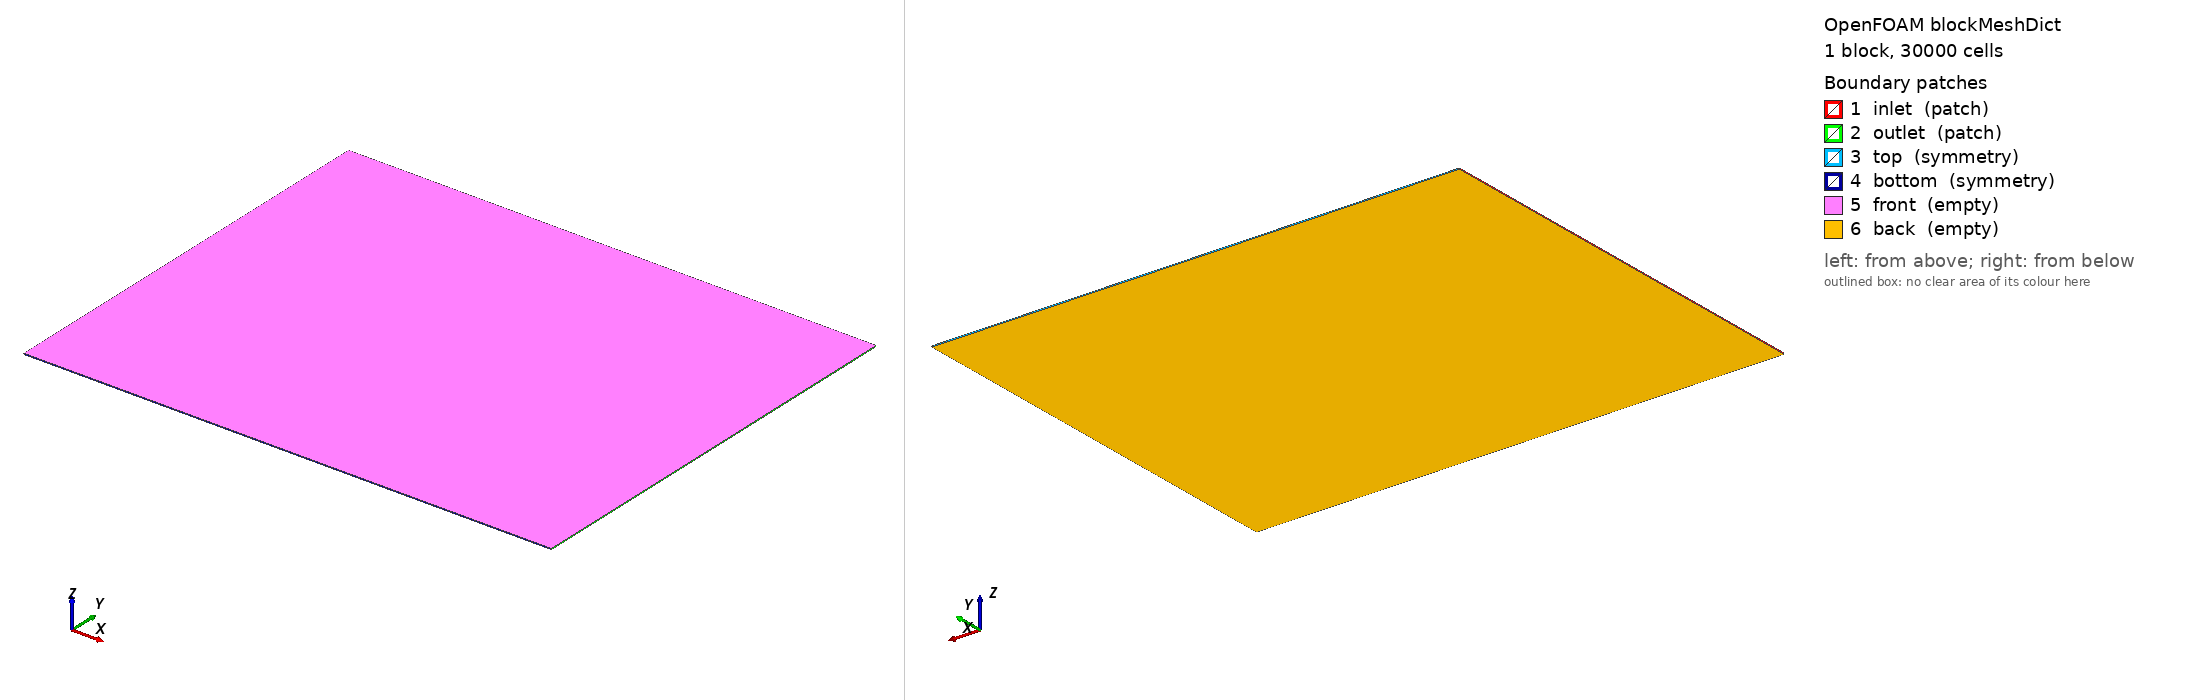

OpenFOAM case: the mesh blockMesh builds from blockMeshDict, 1 block(s), 30000 cells. Boundary patches (legend numbers): 1 inlet (patch), 2 outlet (patch), 3 top (symmetry), 4 bottom (symmetry), 5 front (empty), 6 back (empty). Left view from above one corner, right view from below the opposite corner. Boundary conditions: 5 field file(s) under 0/; 6 of 6 drawn patches have an entry in a shipped field file.

=== system/blockMeshDict ===
FoamFile { version 2.0; format ascii; class dictionary; location "system"; object blockMeshDict; }

scale 1;

// C-mesh around unit chord NACA airfoil
// Domain: 20c upstream, 30c downstream, 20c top/bottom
// Airfoil geometry injected per-case via snappyHexMesh / foamyHexMesh
// For 2D: single cell in z, front/back = empty

vertices
(
    (-20  -20  -0.05)   // 0
    ( 30  -20  -0.05)   // 1
    ( 30   20  -0.05)   // 2
    (-20   20  -0.05)   // 3
    (-20  -20   0.05)   // 4
    ( 30  -20   0.05)   // 5
    ( 30   20   0.05)   // 6
    (-20   20   0.05)   // 7
);

blocks
(
    hex (0 1 2 3 4 5 6 7) (200 150 1) simpleGrading (1 1 1)
);

boundary
(
    inlet
    {
        type patch;
        faces ((0 4 7 3) (0 3 2 1));
    }
    outlet
    {
        type patch;
        faces ((1 2 6 5));
    }
    top
    {
        type symmetry;
        faces ((3 7 6 2));
    }
    bottom
    {
        type symmetry;
        faces ((0 1 5 4));
    }
    front
    {
        type empty;
        faces ((4 5 6 7));
    }
    back
    {
        type empty;
        faces ((0 3 2 1));
    }
);


=== system/controlDict ===
FoamFile { version 2.0; format ascii; class dictionary; location "system"; object controlDict; }

application     simpleFoam;
startFrom       startTime;
startTime       0;
stopAt          endTime;
endTime         2000;
deltaT          1;
writeControl    timeStep;
writeInterval   500;
purgeWrite      2;
writeFormat     ascii;
writePrecision  8;
writeCompression off;
timeFormat      general;
timePrecision   6;
runTimeModifiable true;

functions
{
    forceCoeffs
    {
        type            forceCoeffs;
        libs            ("libforces.so");
        writeControl    timeStep;
        writeInterval   10;
        log             true;
        patches         (airfoil);
        rho             rhoInf;
        rhoInf          1.225;
        liftDir         (0 1 0);
        dragDir         (1 0 0);
        pitchAxis       (0 0 1);
        magUInf         1.0;       // placeholder — overridden per case
        lRef            1.0;
        Aref            1.0;
        CofR            (0.25 0 0);
    }
}


=== 0/U ===
FoamFile { version 2.0; format ascii; class volVectorField; location "0"; object U; }

dimensions      [0 1 -1 0 0 0 0];
internalField   uniform (1 0 0);   // placeholder

boundaryField
{
    inlet       { type freestream; freestreamValue uniform (1 0 0); }
    outlet      { type freestream; freestreamValue uniform (1 0 0); }
    top         { type symmetry; }
    bottom      { type symmetry; }
    airfoil     { type noSlip; }
    front       { type empty; }
    back        { type empty; }
}


=== 0/k ===
FoamFile { version 2.0; format ascii; class volScalarField; location "0"; object k; }

dimensions      [0 2 -2 0 0 0 0];
internalField   uniform 1.5e-5;    // placeholder: 0.1% TI at U=1

boundaryField
{
    inlet       { type freestream; freestreamValue uniform 1.5e-5; }
    outlet      { type freestream; freestreamValue uniform 1.5e-5; }
    top         { type symmetry; }
    bottom      { type symmetry; }
    airfoil     { type kqRWallFunction; value uniform 1.5e-5; }
    front       { type empty; }
    back        { type empty; }
}


=== 0/nut ===
FoamFile { version 2.0; format ascii; class volScalarField; location "0"; object nut; }

dimensions      [0 2 -1 0 0 0 0];
internalField   uniform 0;

boundaryField
{
    inlet       { type calculated; value uniform 0; }
    outlet      { type calculated; value uniform 0; }
    top         { type symmetry; }
    bottom      { type symmetry; }
    airfoil     { type nutkWallFunction; value uniform 0; }
    front       { type empty; }
    back        { type empty; }
}


=== 0/omega ===
FoamFile { version 2.0; format ascii; class volScalarField; location "0"; object omega; }

dimensions      [0 0 -1 0 0 0 0];
internalField   uniform 1.0;       // placeholder

boundaryField
{
    inlet       { type freestream; freestreamValue uniform 1.0; }
    outlet      { type freestream; freestreamValue uniform 1.0; }
    top         { type symmetry; }
    bottom      { type symmetry; }
    airfoil     { type omegaWallFunction; value uniform 1.0; }
    front       { type empty; }
    back        { type empty; }
}


=== 0/p ===
FoamFile { version 2.0; format ascii; class volScalarField; location "0"; object p; }

dimensions      [0 2 -2 0 0 0 0];
internalField   uniform 0;

boundaryField
{
    inlet       { type freestreamPressure; freestreamValue uniform 0; }
    outlet      { type freestreamPressure; freestreamValue uniform 0; }
    top         { type symmetry; }
    bottom      { type symmetry; }
    airfoil     { type zeroGradient; }
    front       { type empty; }
    back        { type empty; }
}
